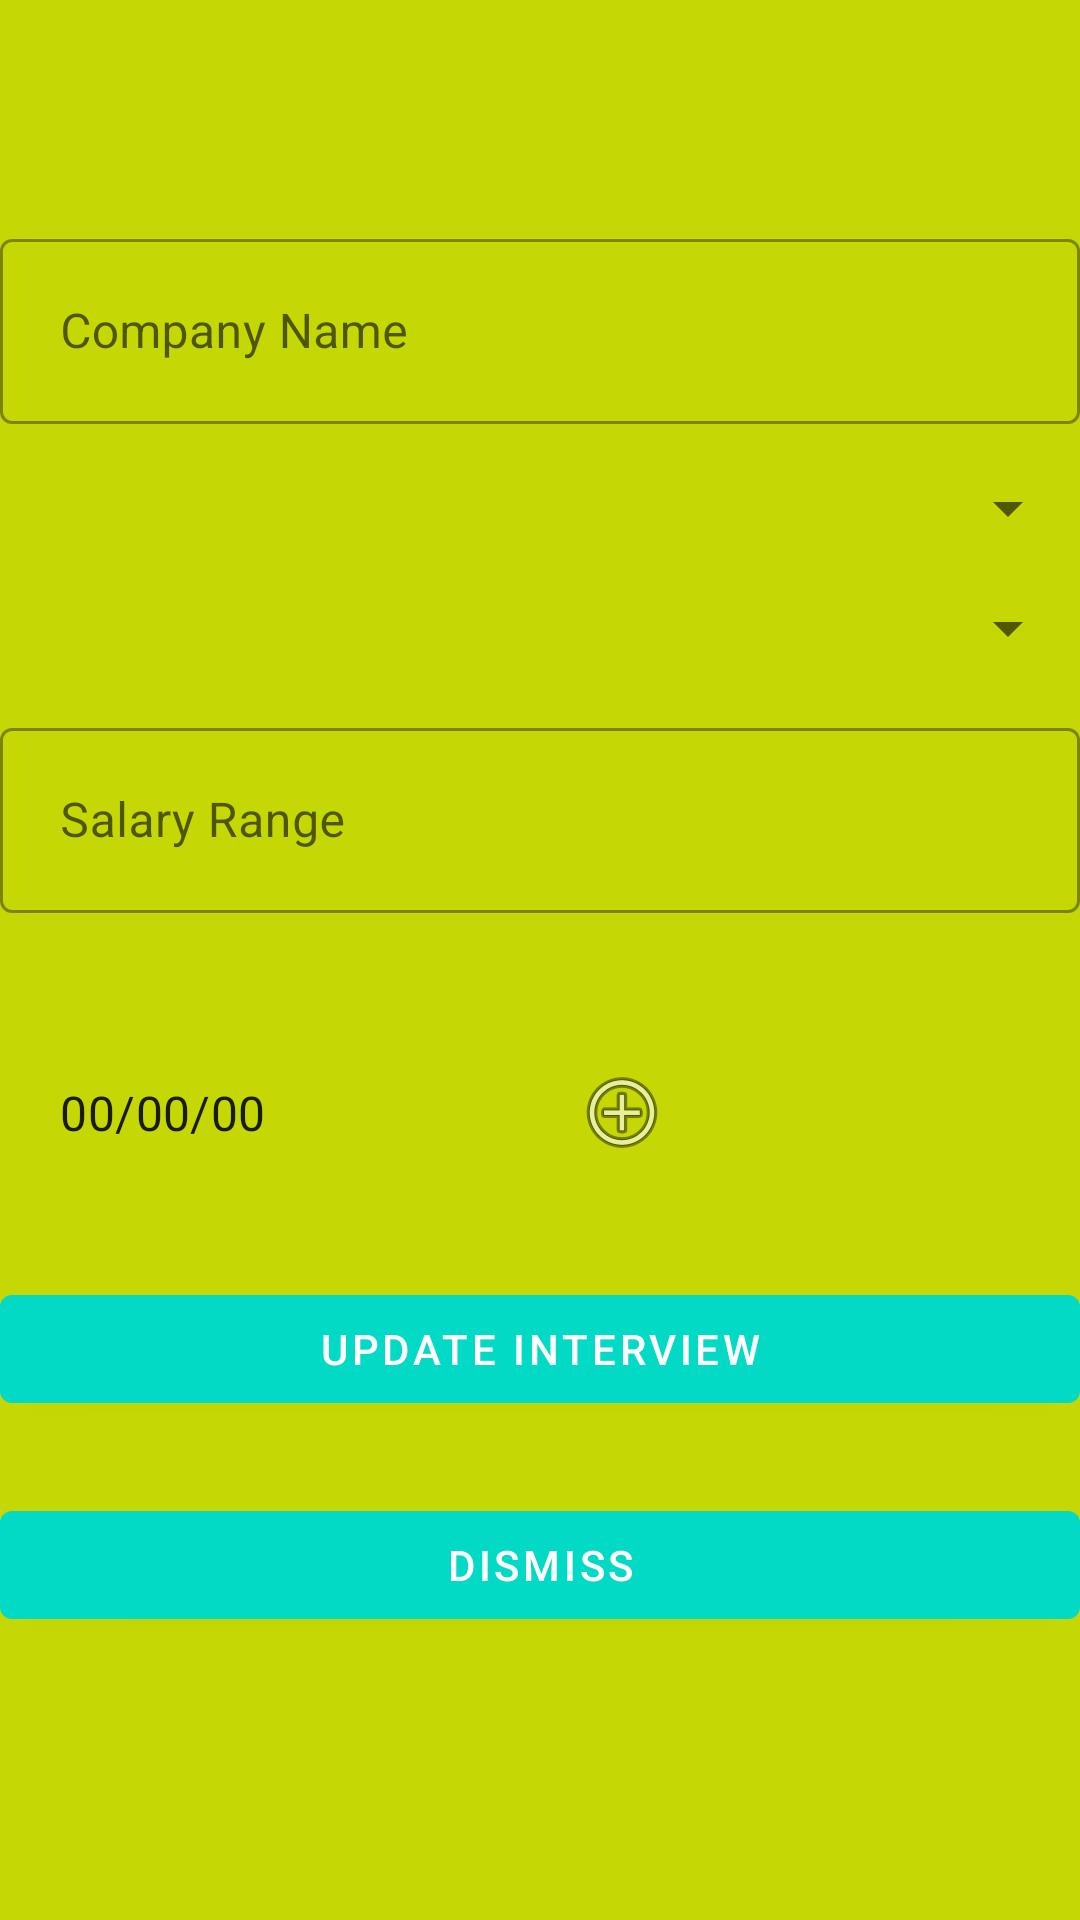

Write the Android layout XML for this screen, with the resource values it uses.
<!-- AndroidManifest.xml: application theme Theme.InterviewNotifier -->
<!-- res/layout/dialog.xml -->
<?xml version="1.0" encoding="utf-8"?>
<androidx.constraintlayout.widget.ConstraintLayout xmlns:android="http://schemas.android.com/apk/res/android"
    xmlns:app="http://schemas.android.com/apk/res-auto"
    xmlns:tools="http://schemas.android.com/tools"
    android:layout_width="match_parent"
    android:layout_height="match_parent"
    android:background="@color/greenish"
    tools:context=".ui.gallery.GalleryFragment">

    <com.google.android.material.textfield.TextInputLayout
        android:id="@+id/edCompanyName"
        style="@style/Widget.MaterialComponents.TextInputLayout.OutlinedBox"
        android:layout_width="match_parent"
        android:layout_height="wrap_content"
        app:layout_constraintBottom_toBottomOf="parent"
        app:layout_constraintEnd_toEndOf="parent"
        app:layout_constraintStart_toStartOf="parent"
        app:layout_constraintTop_toTopOf="parent"
        app:layout_constraintVertical_bias="0.13">

        <com.google.android.material.textfield.TextInputEditText
            android:layout_width="match_parent"
            android:layout_height="wrap_content"
            android:hint="Company Name"
            android:inputType="textPersonName"
            android:padding="20dp" />

    </com.google.android.material.textfield.TextInputLayout>

    <Spinner
        android:id="@+id/spinner_location"
        style="@style/Widget.AppCompat.Spinner.DropDown"
        android:layout_width="match_parent"
        android:layout_height="24dp"
        android:layout_marginTop="16dp"
        android:entries="@array/spinner_values"
        app:layout_constraintEnd_toEndOf="parent"
        app:layout_constraintStart_toStartOf="parent"
        app:layout_constraintTop_toBottomOf="@id/edCompanyName" />

    <Spinner
        android:id="@+id/spinner_type"
        style="@style/Widget.AppCompat.Spinner.DropDown"
        android:layout_width="match_parent"
        android:layout_height="24dp"
        android:layout_marginTop="16dp"
        android:entries="@array/spinner_values"
        app:layout_constraintEnd_toEndOf="parent"
        app:layout_constraintStart_toStartOf="parent"
        app:layout_constraintTop_toBottomOf="@id/spinner_location" />

    <com.google.android.material.textfield.TextInputLayout
        android:id="@+id/edSalaryRange"
        style="@style/Widget.MaterialComponents.TextInputLayout.OutlinedBox"
        android:layout_width="match_parent"
        android:layout_height="wrap_content"
        android:layout_marginTop="16dp"
        app:layout_constraintBottom_toBottomOf="parent"
        app:layout_constraintEnd_toEndOf="parent"
        app:layout_constraintStart_toStartOf="parent"
        app:layout_constraintTop_toBottomOf="@+id/spinner_type"
        app:layout_constraintVertical_bias="0.0">

        <com.google.android.material.textfield.TextInputEditText
            android:layout_width="match_parent"
            android:layout_height="wrap_content"
            android:hint="Salary Range"
            android:inputType="textPersonName"
            android:padding="20dp" />

    </com.google.android.material.textfield.TextInputLayout>
    <com.google.android.material.textfield.TextInputLayout
        android:id="@+id/edInterview"
        style="@style/Widget.MaterialComponents.TextInputLayout.OutlinedBox"
        android:layout_width="match_parent"
        android:layout_height="wrap_content"
        app:layout_constraintBottom_toBottomOf="parent"
        app:layout_constraintEnd_toEndOf="parent"
        app:layout_constraintStart_toStartOf="parent"
        app:layout_constraintTop_toBottomOf="@+id/edSalaryRange"
        app:layout_constraintVertical_bias="0.13">

        <LinearLayout
            android:layout_width="match_parent"
            android:layout_height="wrap_content"
            app:layout_constraintStart_toStartOf="parent"
            android:orientation="horizontal"
            app:layout_constraintTop_toTopOf="parent"
            >
            <com.google.android.material.textfield.TextInputEditText
                android:id="@+id/edDate"
                android:layout_width="wrap_content"
                android:layout_height="wrap_content"
                android:hint="DATE OF INTERVIEW"
                android:inputType="textPersonName"
                android:padding="20dp"
                android:text="00/00/00"
                />
            <ImageView
                android:id="@+id/edAdd"
                android:layout_width="wrap_content"
                android:layout_height="wrap_content"
                android:layout_gravity="center"
                android:src="@android:drawable/ic_menu_add"
                />

        </LinearLayout>


    </com.google.android.material.textfield.TextInputLayout>

    <com.google.android.material.button.MaterialButton
        android:id="@+id/buttonAdd"
        android:layout_width="match_parent"
        android:layout_height="wrap_content"
        android:layout_marginTop="24dp"
        android:text="Update Interview"
        android:textColor="@color/white"
        app:backgroundTint="@color/teal_200"
        app:layout_constraintEnd_toEndOf="parent"
        app:layout_constraintStart_toStartOf="parent"
        app:layout_constraintTop_toBottomOf="@id/edInterview" />
    <com.google.android.material.button.MaterialButton
        android:id="@+id/buttonDismiss"
        android:layout_width="match_parent"
        android:layout_height="wrap_content"
        android:layout_marginTop="24dp"
        android:text="DISMISS"
        android:textColor="@color/white"
        app:backgroundTint="@color/teal_200"
        app:layout_constraintEnd_toEndOf="parent"
        app:layout_constraintStart_toStartOf="parent"
        app:layout_constraintTop_toBottomOf="@id/buttonAdd" />



</androidx.constraintlayout.widget.ConstraintLayout>
<!-- resources referenced by this layout -->
<resources>
  <string-array name="spinner_values">Thrissur</string-array>
  <color name="greenish">#C5D805</color>
  <color name="teal_200">#FF03DAC5</color>
  <color name="white">#FFFFFFFF</color>
  <style name="Theme.InterviewNotifier" parent="Theme.MaterialComponents.DayNight.DarkActionBar">
          
          <item name="colorPrimary">@color/purple_500</item>
          <item name="colorPrimaryVariant">@color/purple_700</item>
          <item name="colorOnPrimary">@color/white</item>
          
          <item name="colorSecondary">@color/teal_200</item>
          <item name="colorSecondaryVariant">@color/teal_700</item>
          <item name="colorOnSecondary">@color/black</item>
          
          <item name="android:statusBarColor">?attr/colorPrimaryVariant</item>
          
      </style>
  <color name="purple_500">#FF6200EE</color>
  <color name="purple_700">#FF3700B3</color>
  <color name="teal_700">#FF018786</color>
  <color name="black">#FF000000</color>
</resources>
